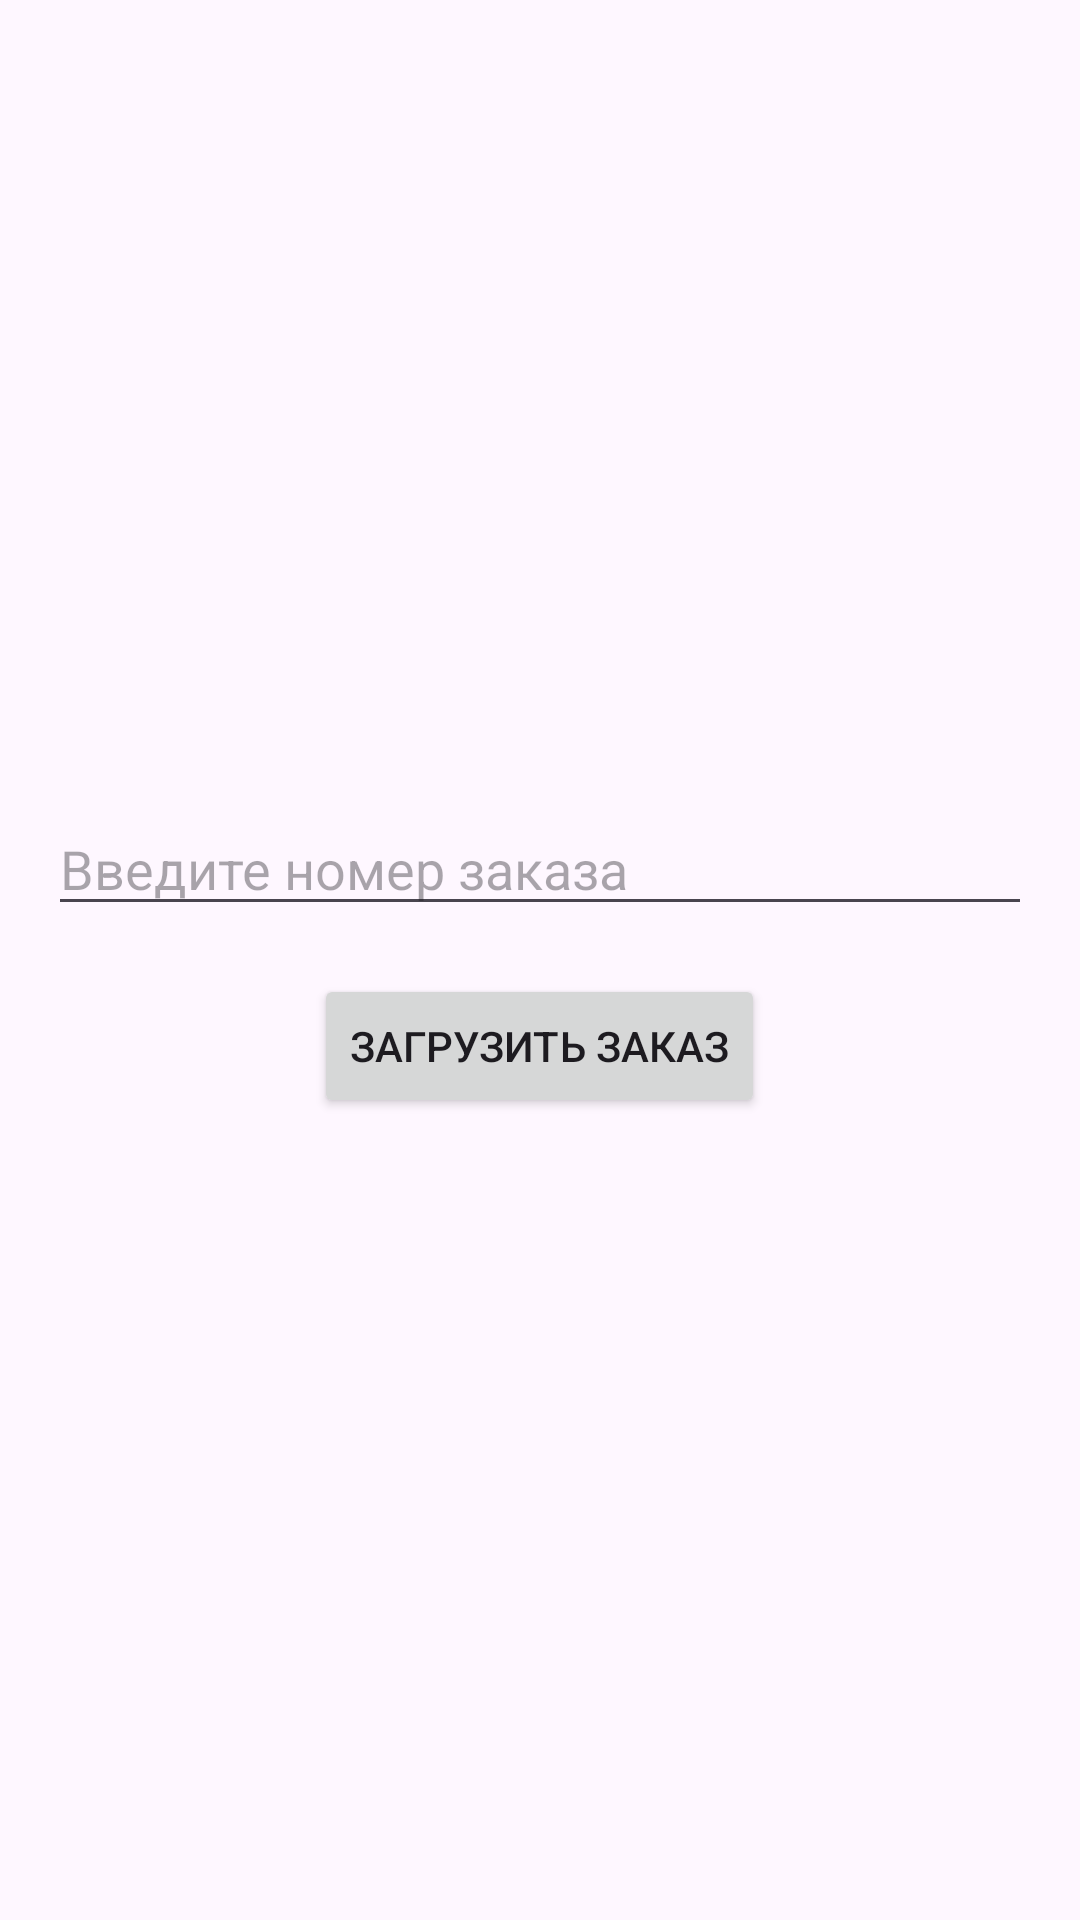

Write the Android layout XML for this screen, with the resource values it uses.
<!-- AndroidManifest.xml: application theme Theme.SapanScan -->
<!-- res/layout/activity_main.xml -->
<?xml version="1.0" encoding="utf-8"?>
<LinearLayout xmlns:android="http://schemas.android.com/apk/res/android"
    xmlns:tools="http://schemas.android.com/tools"
    android:layout_width="match_parent"
    android:layout_height="match_parent"
    android:gravity="center"
    android:orientation="vertical"
    android:padding="16dp"
    tools:context=".MainActivity">

    <EditText
        android:id="@+id/orderIdEditText"
        android:layout_width="match_parent"
        android:layout_height="wrap_content"
        android:hint="Введите номер заказа"
        android:inputType="text" />

    <Button
        android:id="@+id/loadOrderButton"
        android:layout_width="wrap_content"
        android:layout_height="wrap_content"
        android:layout_marginTop="16dp"
        android:text="Загрузить заказ" />

    <ProgressBar
        android:id="@+id/progressBar"
        android:layout_width="wrap_content"
        android:layout_height="wrap_content"
        android:layout_marginTop="16dp"
        android:visibility="gone" />

</LinearLayout>
<!-- resources referenced by this layout -->
<resources>
  <style name="Theme.SapanScan" parent="Base.Theme.SapanScan" />
  <style name="Base.Theme.SapanScan" parent="Theme.Material3.DayNight.NoActionBar">
          
          
      </style>
</resources>
